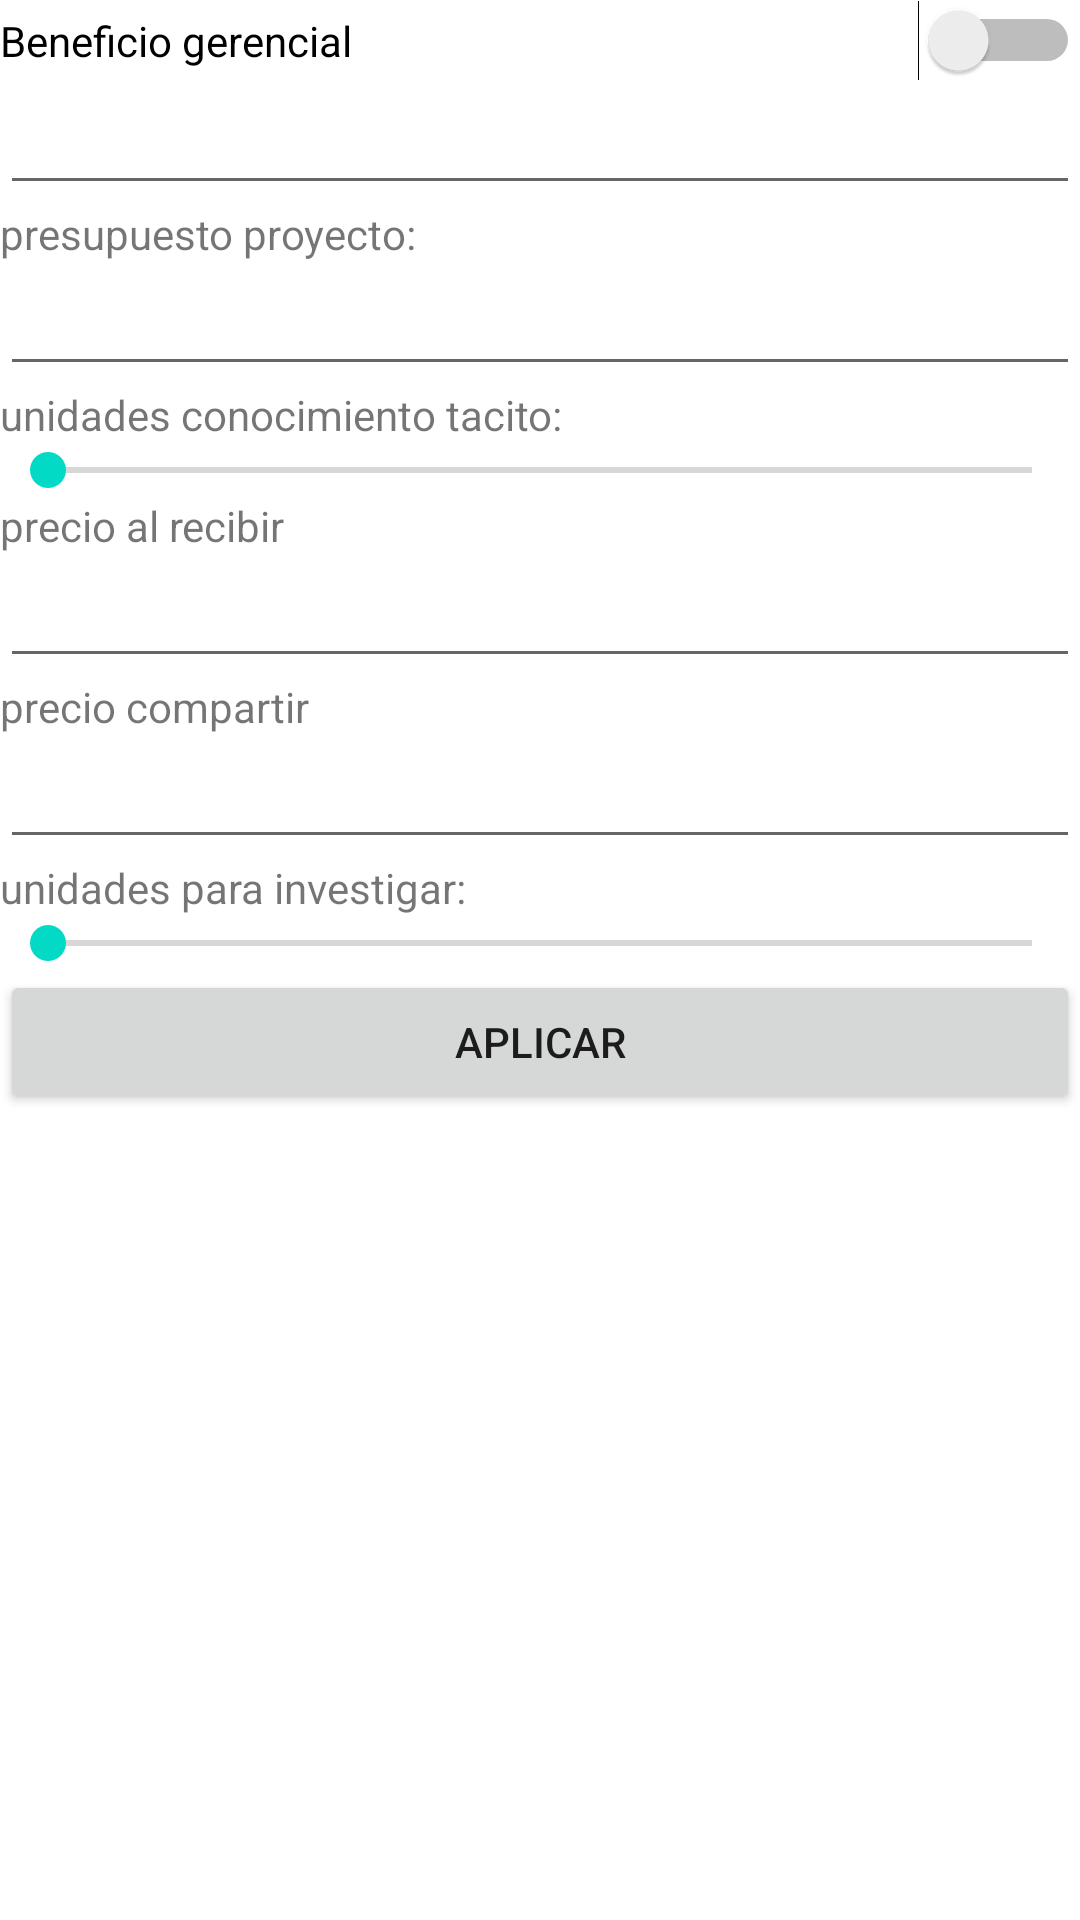

Write the Android layout XML for this screen, with the resource values it uses.
<!-- AndroidManifest.xml: application theme Theme.JuegoID -->
<!-- res/layout/fragment_configuracion.xml -->
<?xml version="1.0" encoding="utf-8"?>
<FrameLayout xmlns:android="http://schemas.android.com/apk/res/android"
    xmlns:tools="http://schemas.android.com/tools"
    android:layout_width="match_parent"
    android:layout_height="match_parent"
    tools:context=".ui.csalaespera.ConfiguracionFragment">


    <LinearLayout
        android:layout_width="match_parent"
        android:layout_height="wrap_content"
        android:orientation="vertical">

        <Switch
            android:id="@+id/switch1"
            android:layout_width="match_parent"
            android:layout_height="wrap_content"
            android:text="Beneficio gerencial" />
        <EditText
            android:id="@+id/bgen"
            android:layout_width="match_parent"
            android:layout_height="wrap_content"/>
        <TextView
            android:text="presupuesto proyecto:"
            android:layout_width="match_parent"
            android:layout_height="wrap_content"/>
        <EditText
            android:id="@+id/edio"
            android:layout_width="match_parent"
            android:layout_height="wrap_content"/>
        <TextView
            android:text="unidades conocimiento tacito:"
            android:layout_width="match_parent"
            android:layout_height="wrap_content"/>
        <SeekBar
            android:id="@+id/desliz"
            android:layout_width="match_parent"
            android:layout_height="wrap_content" />
        <TextView
            android:text="precio al recibir"
            android:layout_width="match_parent"
            android:layout_height="wrap_content"/>
        <EditText
            android:id="@+id/contac"
            android:layout_width="match_parent"
            android:layout_height="wrap_content"/>
        <TextView
            android:text="precio compartir"
            android:layout_width="match_parent"
            android:layout_height="wrap_content"/>
        <EditText
            android:id="@+id/precioc"
            android:layout_width="match_parent"
            android:layout_height="wrap_content"/>
        <TextView
            android:text="unidades para investigar:"
            android:layout_width="match_parent"
            android:layout_height="wrap_content"/>
        <SeekBar
            android:id="@+id/seekBar"
            android:layout_width="match_parent"
            android:layout_height="wrap_content" />
        <Button
            android:id="@+id/bot1"
            android:layout_width="match_parent"
            android:layout_height="wrap_content"
            android:text="APLICAR"
            />

    </LinearLayout>




</FrameLayout>
<!-- resources referenced by this layout -->
<resources>
  <style name="Theme.JuegoID" parent="Theme.MaterialComponents.DayNight.DarkActionBar">
          
          <item name="colorPrimary">@color/purple_500</item>
          <item name="colorPrimaryVariant">@color/purple_700</item>
          <item name="colorOnPrimary">@color/white</item>
          
          <item name="colorSecondary">@color/teal_200</item>
          <item name="colorSecondaryVariant">@color/teal_700</item>
          <item name="colorOnSecondary">@color/black</item>
          
          <item name="android:statusBarColor" tools:targetApi="l">?attr/colorPrimaryVariant</item>
          
      </style>
  <color name="purple_500">#FF6200EE</color>
  <color name="purple_700">#FF3700B3</color>
  <color name="white">#FFFFFFFF</color>
  <color name="teal_200">#FF03DAC5</color>
  <color name="teal_700">#FF018786</color>
  <color name="black">#FF000000</color>
</resources>
